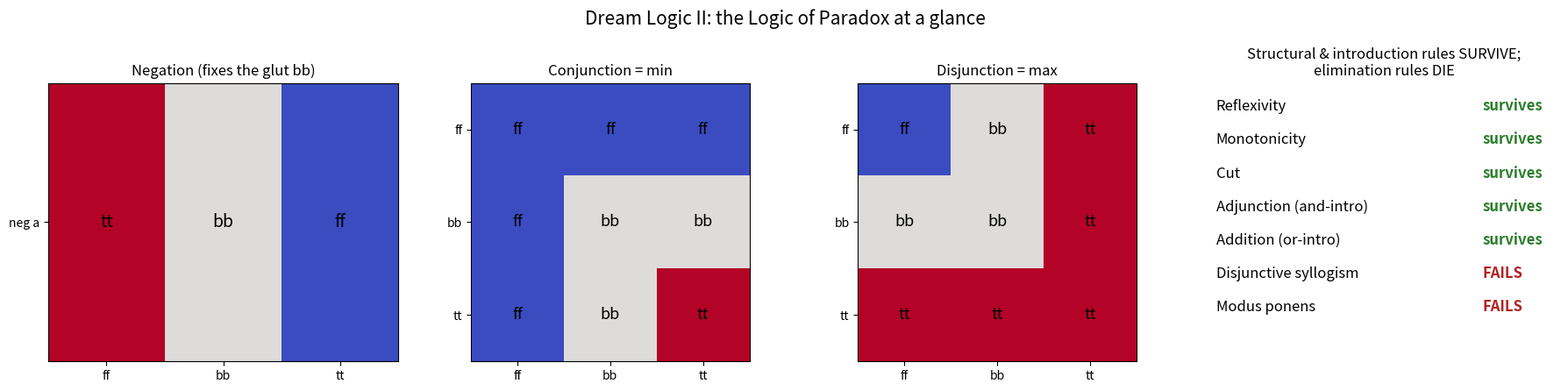

Write the Python code that produced this figure.
"""Visualize the LP truth tables and the structural/connective dichotomy.

Produces a single figure with: the negation/conjunction/disjunction tables over the
chain ff<bb<tt (with the glut bb highlighted), and a ledger of which rules survive.
Requires matplotlib.
"""
from __future__ import annotations
import matplotlib.pyplot as plt
import numpy as np

FF, BB, TT = 0, 1, 2
LABELS = ["ff", "bb", "tt"]


def neg(a: int) -> int:
    return BB if a == BB else (TT if a == FF else FF)


def main() -> None:
    fig, axes = plt.subplots(1, 4, figsize=(18, 4.5))

    # Negation table (1-D).
    ax = axes[0]
    neg_row = np.array([[neg(a) for a in (FF, BB, TT)]])
    ax.imshow(neg_row, cmap="coolwarm", vmin=0, vmax=2, aspect="auto")
    for j, a in enumerate((FF, BB, TT)):
        ax.text(j, 0, LABELS[neg(a)], ha="center", va="center", fontsize=14)
    ax.set_xticks(range(3)); ax.set_xticklabels(LABELS)
    ax.set_yticks([0]); ax.set_yticklabels(["neg a"])
    ax.set_title("Negation (fixes the glut bb)")

    # Conjunction = min, Disjunction = max.
    for ax, op, name in ((axes[1], np.minimum, "Conjunction = min"),
                         (axes[2], np.maximum, "Disjunction = max")):
        grid = np.array([[op(a, b) for b in (FF, BB, TT)] for a in (FF, BB, TT)])
        ax.imshow(grid, cmap="coolwarm", vmin=0, vmax=2)
        for i in range(3):
            for j in range(3):
                ax.text(j, i, LABELS[grid[i, j]], ha="center", va="center", fontsize=13)
        ax.set_xticks(range(3)); ax.set_xticklabels(LABELS)
        ax.set_yticks(range(3)); ax.set_yticklabels(LABELS)
        ax.set_title(name)

    # Dichotomy ledger.
    ax = axes[3]; ax.axis("off")
    rows = [
        ("Reflexivity", True), ("Monotonicity", True), ("Cut", True),
        ("Adjunction (and-intro)", True), ("Addition (or-intro)", True),
        ("Disjunctive syllogism", False), ("Modus ponens", False),
    ]
    ax.set_title("Structural & introduction rules SURVIVE;\nelimination rules DIE", fontsize=12)
    for i, (label, ok) in enumerate(rows):
        color = "#2a7d2a" if ok else "#b22222"
        mark = "survives" if ok else "FAILS"
        ax.text(0.02, 0.9 - i * 0.12, f"{label}", fontsize=12, transform=ax.transAxes)
        ax.text(0.78, 0.9 - i * 0.12, mark, fontsize=12, color=color,
                weight="bold", transform=ax.transAxes)

    fig.suptitle("Dream Logic II: the Logic of Paradox at a glance", fontsize=15)
    fig.tight_layout()
    fig.savefig("dream_logic_tables.png", dpi=130)
    print("wrote dream_logic_tables.png")


if __name__ == "__main__":
    main()
